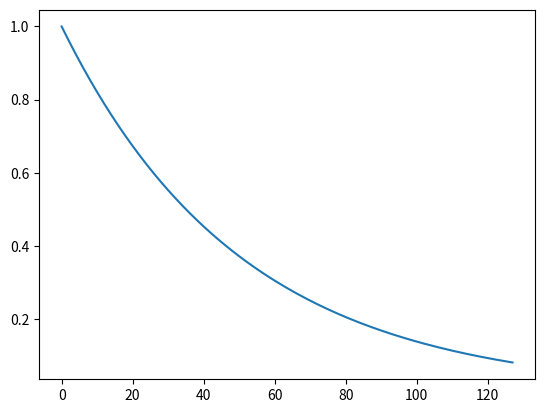

The matplotlib source for this figure:

import numpy as np
import matplotlib.pyplot as plt

### === --- --- === ###
#
# Solve Dalhquist's ODE using implicit theta method
# and serial timestepping
#
### === --- --- === ###

# parameters

nt = 128
dt = 0.2
theta = 1.0

y0 = 1

lamda = -0.1

# y = e^{i*lamda*t}
# dydt = i*lambda*e^{i*lamda*t}
# dydt = i*lambda*y

# dy/dt = lambda*y

y = np.zeros(nt)

y[0] = y0

print(y[0])
for i in range(1,nt):
    # (y[i] - y[i-1])/dt = theta*lamda*y[i] + (1-theta)*lambda*y[i-1]
    # y[i]*(1 - dt*theta*lamda) = y[i-1] + (1-theta)*lambda*y[i-1]

    y[i] = (y[i-1] + dt*(1-theta)*lamda*y[i-1])/(1 - dt*theta*lamda)
    print(y[i])

plt.plot(y)
plt.show()
